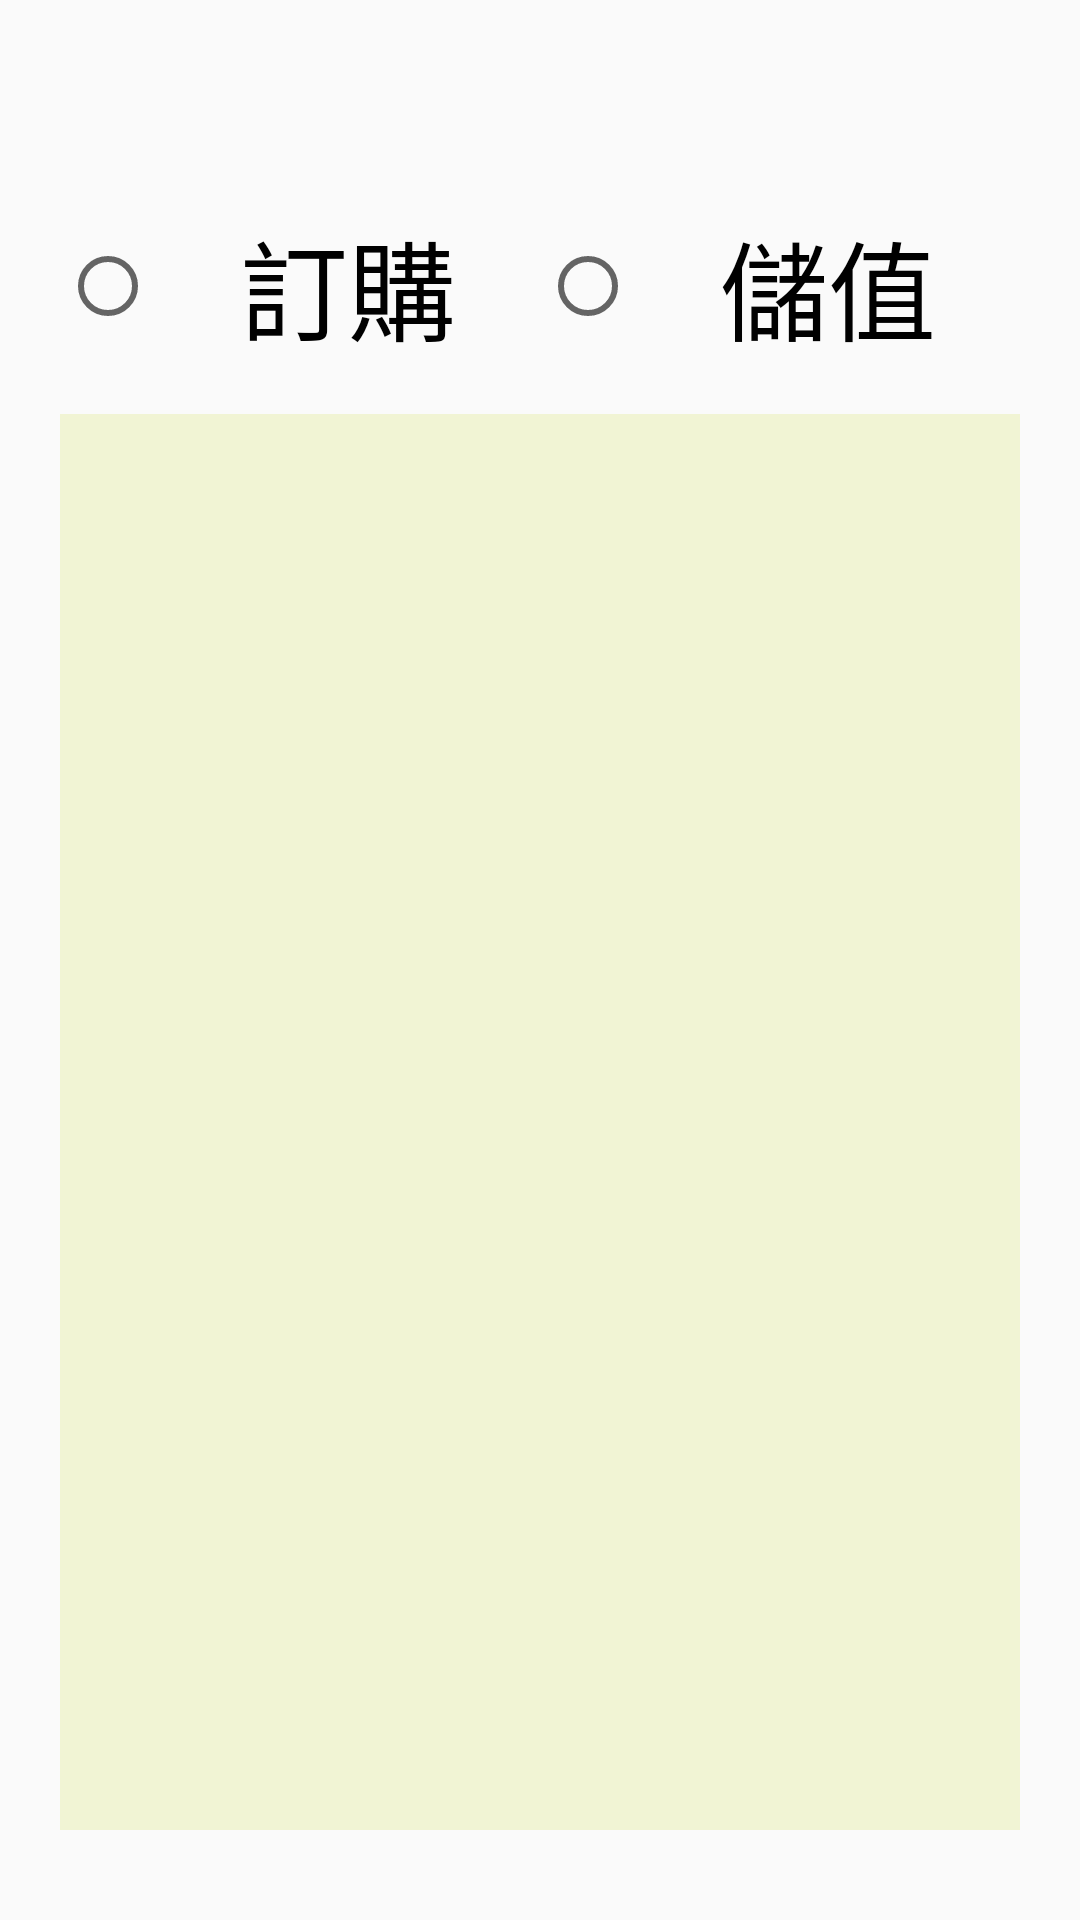

Reconstruct the res/layout file that produces this screen, plus the resources it refers to.
<!-- AndroidManifest.xml: application theme Theme.Logintest -->
<!-- res/layout/fragment_money.xml -->
<?xml version="1.0" encoding="utf-8"?>
<androidx.constraintlayout.widget.ConstraintLayout xmlns:android="http://schemas.android.com/apk/res/android"
    xmlns:app="http://schemas.android.com/apk/res-auto"
    xmlns:tools="http://schemas.android.com/tools"
    android:layout_width="match_parent"
    android:layout_height="match_parent">

    <LinearLayout
        android:layout_width="match_parent"
        android:layout_height="match_parent"
        android:layout_marginTop="10dp"
        android:layout_marginLeft="20dp"
        android:layout_marginRight="20dp"
        android:layout_marginBottom="20dp"
        android:gravity="center"
        android:orientation="vertical"
        app:layout_constraintBottom_toBottomOf="parent"
        app:layout_constraintEnd_toEndOf="parent"
        app:layout_constraintStart_toStartOf="parent"
        app:layout_constraintTop_toTopOf="parent">
        <TextView
            android:id="@+id/text123"
            android:layout_width="match_parent"
            android:layout_height="0dp"
            android:layout_weight="1"/>
        <RadioGroup
            android:id="@+id/tradetype"
            android:layout_width="match_parent"
            android:layout_height="0dp"
            android:layout_weight="1"
            android:layout_marginBottom="10dp"
            android:orientation="horizontal">

            <RadioButton
                android:id="@+id/tran_order"
                android:layout_width="0dp"
                android:layout_height="wrap_content"
                android:layout_weight="1"
                android:text="訂購"
                android:gravity="center"
                android:textColor="#000000"
                android:textSize="36sp" />

            <RadioButton
                android:id="@+id/tran_des"
                android:layout_width="0dp"
                android:layout_height="wrap_content"
                android:layout_weight="1"
                android:text="儲值"
                android:gravity="center"
                android:textColor="#000000"
                android:textSize="36sp" />
        </RadioGroup>
        <ListView
            android:id="@+id/listview2"
            android:layout_width="match_parent"
            android:layout_height="0dp"
            android:layout_weight="8"
            android:layout_marginBottom="10dp"
            android:background="#32CDDC39">
        </ListView>
    </LinearLayout>
</androidx.constraintlayout.widget.ConstraintLayout>
<!-- resources referenced by this layout -->
<resources>
  <style name="Theme.Logintest" parent="Theme.MaterialComponents.DayNight.DarkActionBar.Bridge">
          
          <item name="colorPrimary">@color/purple_500</item>
          <item name="colorPrimaryVariant">@color/purple_700</item>
          <item name="colorOnPrimary">@color/white</item>
          
          <item name="colorSecondary">@color/teal_200</item>
          <item name="colorSecondaryVariant">@color/teal_700</item>
          <item name="colorOnSecondary">@color/black</item>
          
          <item name="android:statusBarColor" tools:targetApi="l">?attr/colorPrimaryVariant</item>
          
      </style>
  <!-- not gathered from this repository: default colours our renderer supplied (Android Studio template values) -->
  <color name="purple_500">#FF6200EE</color>
  <color name="purple_700">#FF3700B3</color>
  <color name="teal_200">#FF03DAC5</color>
  <color name="teal_700">#FF018786</color>
  <color name="black">#FF000000</color>
  <color name="white">#FFFFFFFF</color>
</resources>
